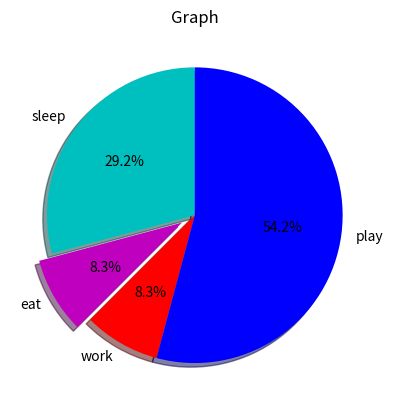

Source code (Python):
import matplotlib.pyplot as plt   


slices=[7,2,2,13]
activities=['sleep','eat','work','play']
cols=['c','m','r','b']


plt.pie(slices,
        labels=activities,
        colors=cols,
        startangle=90,
        shadow= True,
        explode=(0,0.1,0,0),
        autopct='%1.1f%%')

        
plt.title("Graph")


plt.show()